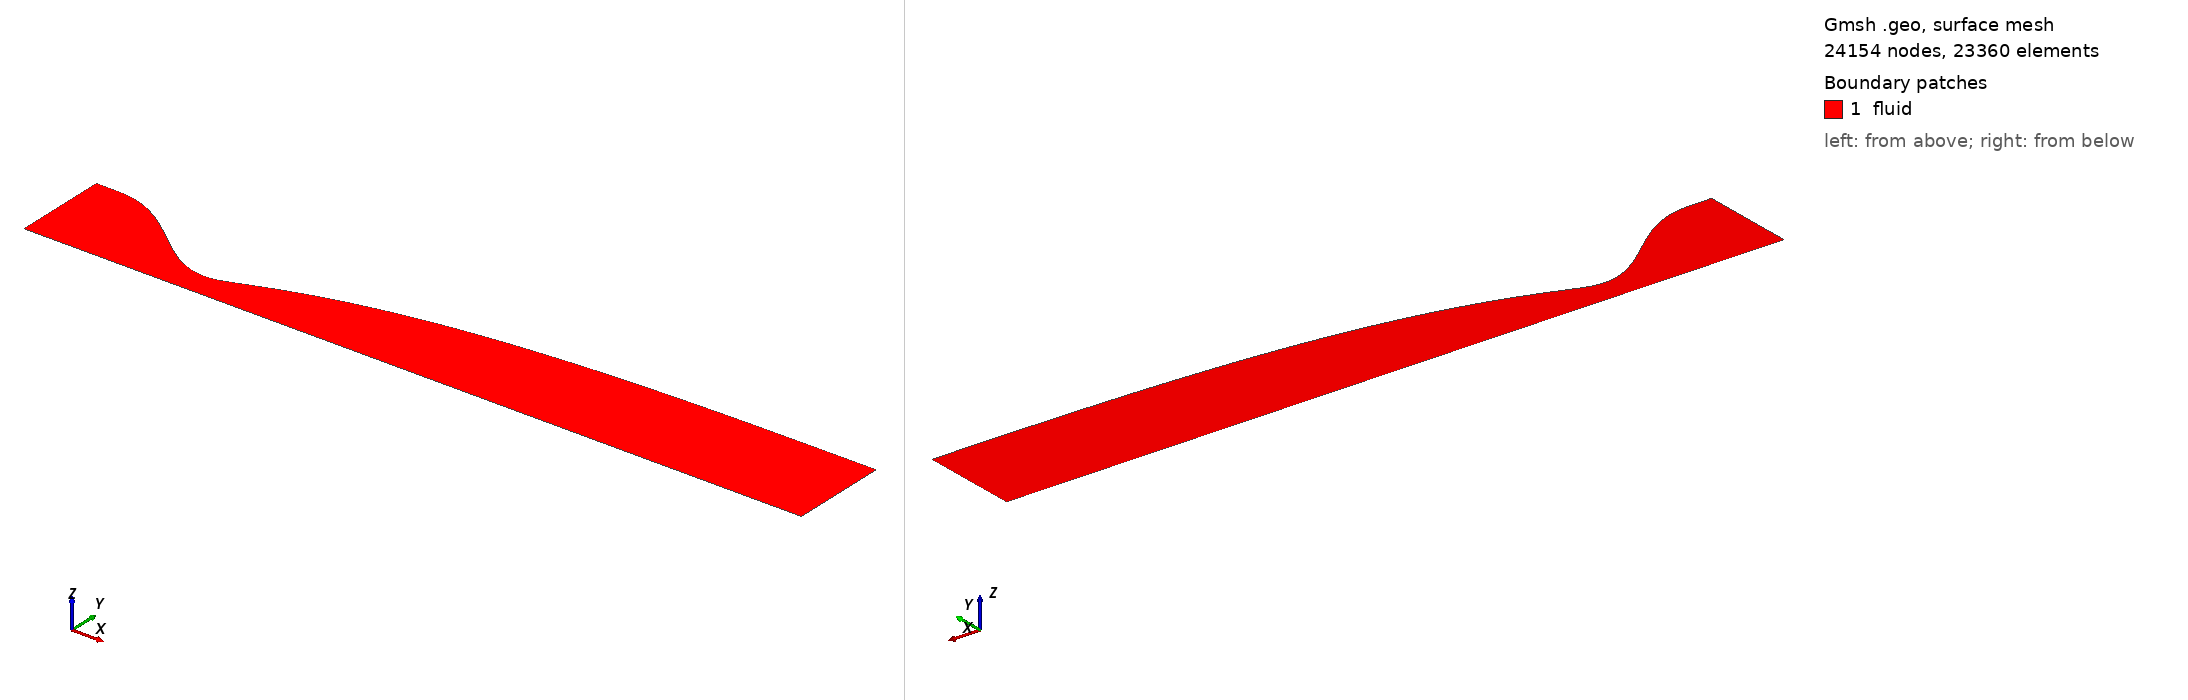

Gmsh geometry script, surface-meshed: 24154 nodes, 23360 surface elements. Boundary patches (legend numbers): 1 fluid. Left view from above one corner, right view from below the opposite corner. Legend entries are the model's physical surfaces. The drawing asked Gmsh for element sizes between 1% and 20% of the model's largest extent; the script's own settings can give other sizes.

=== nozzle_va_R2_LU6_Lc9_ns.geo (drawn) ===
// M4.19 vitiated-air wind-tunnel nozzle [ns] (axisymmetric half plane, r>=0)
// physical wall = inviscid + delta* normal offset (PhysicalNozzleWall)
// generated by case/44.vitiated_air_wt/export_wall_va.py from problem_va_R2_LU6_Lc9.yaml
// r_t = 0.210505 m, R = 2, L_U = 6 r_t, L_c = 9 r_t, M_d = 4.19
// throat x = -0.002507 m (r = 0.212686 m), exit x = 5.239861 m (r = 0.824095 m)
// physical IDs follow the forge convention: inlet 1 / outlet 2 / wall 3 / axis 4 / fluid 5
lc = 1.0;
Point(1) = {-1.3682825, 0.799919, 0, lc};
Point(2) = {-1.350178, 0.799919, 0, lc};
Point(3) = {-1.3320735, 0.799919, 0, lc};
Point(4) = {-1.313969, 0.799919, 0, lc};
Point(5) = {-1.29586449, 0.799919, 0, lc};
Point(6) = {-1.27775999, 0.799919, 0, lc};
Point(7) = {-1.25965549, 0.799918926, 0, lc};
Point(8) = {-1.24155099, 0.799900261, 0, lc};
Point(9) = {-1.22344649, 0.79980382, 0, lc};
Point(10) = {-1.20534199, 0.799568922, 0, lc};
Point(11) = {-1.18723749, 0.799139549, 0, lc};
Point(12) = {-1.16913298, 0.798464232, 0, lc};
Point(13) = {-1.15102848, 0.797495937, 0, lc};
Point(14) = {-1.13292398, 0.796191957, 0, lc};
Point(15) = {-1.11481948, 0.794513799, 0, lc};
Point(16) = {-1.09671498, 0.792427071, 0, lc};
Point(17) = {-1.07861048, 0.789901374, 0, lc};
Point(18) = {-1.06050597, 0.78691019, 0, lc};
Point(19) = {-1.04240147, 0.783430765, 0, lc};
Point(20) = {-1.02429697, 0.779444005, 0, lc};
Point(21) = {-1.00619247, 0.774934361, 0, lc};
Point(22) = {-0.988087969, 0.769889717, 0, lc};
Point(23) = {-0.969983467, 0.76430128, 0, lc};
Point(24) = {-0.951878966, 0.758163466, 0, lc};
Point(25) = {-0.933774464, 0.751473794, 0, lc};
Point(26) = {-0.915669963, 0.744232767, 0, lc};
Point(27) = {-0.897565462, 0.736443768, 0, lc};
Point(28) = {-0.87946096, 0.728112942, 0, lc};
Point(29) = {-0.861356459, 0.719249089, 0, lc};
Point(30) = {-0.843251957, 0.70986355, 0, lc};
Point(31) = {-0.825147456, 0.699970099, 0, lc};
Point(32) = {-0.807042954, 0.689584827, 0, lc};
Point(33) = {-0.788938453, 0.678726032, 0, lc};
Point(34) = {-0.770833951, 0.66741411, 0, lc};
Point(35) = {-0.75272945, 0.65567144, 0, lc};
Point(36) = {-0.734624948, 0.643522276, 0, lc};
Point(37) = {-0.716520447, 0.630992633, 0, lc};
Point(38) = {-0.698415945, 0.618110175, 0, lc};
Point(39) = {-0.680311444, 0.604904106, 0, lc};
Point(40) = {-0.662206942, 0.591405057, 0, lc};
Point(41) = {-0.644102441, 0.577644975, 0, lc};
Point(42) = {-0.625997939, 0.563657012, 0, lc};
Point(43) = {-0.607893438, 0.549475412, 0, lc};
Point(44) = {-0.589788936, 0.535135399, 0, lc};
Point(45) = {-0.571684435, 0.52067307, 0, lc};
Point(46) = {-0.553579933, 0.506125279, 0, lc};
Point(47) = {-0.535475432, 0.491529526, 0, lc};
Point(48) = {-0.51737093, 0.476923849, 0, lc};
Point(49) = {-0.499266429, 0.462346707, 0, lc};
Point(50) = {-0.481161928, 0.447836874, 0, lc};
Point(51) = {-0.463057426, 0.433433323, 0, lc};
Point(52) = {-0.444952925, 0.41917512, 0, lc};
Point(53) = {-0.426848423, 0.405101305, 0, lc};
Point(54) = {-0.408743922, 0.391250787, 0, lc};
Point(55) = {-0.39063942, 0.377662232, 0, lc};
Point(56) = {-0.372534919, 0.364373945, 0, lc};
Point(57) = {-0.354430417, 0.351423767, 0, lc};
Point(58) = {-0.336325916, 0.338848958, 0, lc};
Point(59) = {-0.318221414, 0.326686089, 0, lc};
Point(60) = {-0.300116913, 0.314970928, 0, lc};
Point(61) = {-0.282012411, 0.303738329, 0, lc};
Point(62) = {-0.26390791, 0.29302212, 0, lc};
Point(63) = {-0.245803408, 0.282854995, 0, lc};
Point(64) = {-0.227698907, 0.273268399, 0, lc};
Point(65) = {-0.209594405, 0.264292415, 0, lc};
Point(66) = {-0.191489904, 0.255955658, 0, lc};
Point(67) = {-0.173385402, 0.24828516, 0, lc};
Point(68) = {-0.155280901, 0.241306259, 0, lc};
Point(69) = {-0.137176399, 0.235042486, 0, lc};
Point(70) = {-0.119071898, 0.229515457, 0, lc};
Point(71) = {-0.100967396, 0.22474476, 0, lc};
Point(72) = {-0.082862895, 0.22074784, 0, lc};
Point(73) = {-0.0647583935, 0.217539895, 0, lc};
Point(74) = {-0.046653892, 0.215133756, 0, lc};
Point(75) = {-0.0285493905, 0.213539784, 0, lc};
Point(76) = {-0.010444889, 0.212765752, 0, lc};
Point(77) = {0.00765961244, 0.212835189, 0, lc};
Point(78) = {0.0257641139, 0.213612088, 0, lc};
Point(79) = {0.0438686154, 0.215142166, 0, lc};
Point(80) = {0.0619731169, 0.217448841, 0, lc};
Point(81) = {0.0800776184, 0.220574549, 0, lc};
Point(82) = {0.0981821198, 0.22455758, 0, lc};
Point(83) = {0.116286621, 0.229363368, 0, lc};
Point(84) = {0.134391123, 0.234826535, 0, lc};
Point(85) = {0.152495624, 0.240740526, 0, lc};
Point(86) = {0.170600126, 0.246954269, 0, lc};
Point(87) = {0.188704627, 0.253370665, 0, lc};
Point(88) = {0.206809129, 0.25992404, 0, lc};
Point(89) = {0.22491363, 0.266569392, 0, lc};
Point(90) = {0.243018132, 0.273272422, 0, lc};
Point(91) = {0.261122633, 0.280007519, 0, lc};
Point(92) = {0.279227135, 0.286754905, 0, lc};
Point(93) = {0.297331636, 0.293498955, 0, lc};
Point(94) = {0.315436138, 0.300227005, 0, lc};
Point(95) = {0.333540639, 0.306927632, 0, lc};
Point(96) = {0.351645141, 0.313593938, 0, lc};
Point(97) = {0.369749642, 0.320219256, 0, lc};
Point(98) = {0.387854144, 0.326798181, 0, lc};
Point(99) = {0.405958645, 0.333326121, 0, lc};
Point(100) = {0.424063146, 0.339800078, 0, lc};
Point(101) = {0.442167648, 0.346217716, 0, lc};
Point(102) = {0.460272149, 0.35257603, 0, lc};
Point(103) = {0.478376651, 0.358874318, 0, lc};
Point(104) = {0.496481152, 0.365110949, 0, lc};
Point(105) = {0.514585654, 0.371281631, 0, lc};
Point(106) = {0.532690155, 0.37738751, 0, lc};
Point(107) = {0.550794657, 0.383428598, 0, lc};
Point(108) = {0.568899158, 0.389403076, 0, lc};
Point(109) = {0.58700366, 0.395309389, 0, lc};
Point(110) = {0.605108161, 0.401149902, 0, lc};
Point(111) = {0.623212663, 0.406924804, 0, lc};
Point(112) = {0.641317164, 0.412631551, 0, lc};
Point(113) = {0.659421666, 0.418272525, 0, lc};
Point(114) = {0.677526167, 0.423848554, 0, lc};
Point(115) = {0.695630669, 0.429359122, 0, lc};
Point(116) = {0.71373517, 0.434802881, 0, lc};
Point(117) = {0.731839672, 0.440182676, 0, lc};
Point(118) = {0.749944173, 0.445499046, 0, lc};
Point(119) = {0.768048675, 0.450750774, 0, lc};
Point(120) = {0.786153176, 0.455938908, 0, lc};
Point(121) = {0.804257678, 0.461065319, 0, lc};
Point(122) = {0.822362179, 0.46613062, 0, lc};
Point(123) = {0.84046668, 0.471132943, 0, lc};
Point(124) = {0.858571182, 0.476074894, 0, lc};
Point(125) = {0.876675683, 0.480957595, 0, lc};
Point(126) = {0.894780185, 0.485781627, 0, lc};
Point(127) = {0.912884686, 0.490545038, 0, lc};
Point(128) = {0.930989188, 0.495251166, 0, lc};
Point(129) = {0.949093689, 0.499900726, 0, lc};
Point(130) = {0.967198191, 0.504494036, 0, lc};
Point(131) = {0.985302692, 0.509029673, 0, lc};
Point(132) = {1.00340719, 0.513510608, 0, lc};
Point(133) = {1.0215117, 0.517937439, 0, lc};
Point(134) = {1.0396162, 0.52231035, 0, lc};
Point(135) = {1.0577207, 0.526628231, 0, lc};
Point(136) = {1.0758252, 0.530893982, 0, lc};
Point(137) = {1.0939297, 0.535108368, 0, lc};
Point(138) = {1.1120342, 0.539271793, 0, lc};
Point(139) = {1.1301387, 0.543382975, 0, lc};
Point(140) = {1.14824321, 0.547444684, 0, lc};
Point(141) = {1.16634771, 0.551457427, 0, lc};
Point(142) = {1.18445221, 0.555421663, 0, lc};
Point(143) = {1.20255671, 0.55933551, 0, lc};
Point(144) = {1.22066121, 0.563202071, 0, lc};
Point(145) = {1.23876571, 0.56702202, 0, lc};
Point(146) = {1.25687021, 0.570796055, 0, lc};
Point(147) = {1.27497472, 0.574522678, 0, lc};
Point(148) = {1.29307922, 0.578204187, 0, lc};
Point(149) = {1.31118372, 0.581841355, 0, lc};
Point(150) = {1.32928822, 0.585434614, 0, lc};
Point(151) = {1.34739272, 0.588982862, 0, lc};
Point(152) = {1.36549722, 0.592487322, 0, lc};
Point(153) = {1.38360172, 0.595949383, 0, lc};
Point(154) = {1.40170623, 0.599369657, 0, lc};
Point(155) = {1.41981073, 0.602747825, 0, lc};
Point(156) = {1.43791523, 0.606083941, 0, lc};
Point(157) = {1.45601973, 0.609379865, 0, lc};
Point(158) = {1.47412423, 0.612636046, 0, lc};
Point(159) = {1.49222873, 0.61585269, 0, lc};
Point(160) = {1.51033324, 0.619028409, 0, lc};
Point(161) = {1.52843774, 0.622165653, 0, lc};
Point(162) = {1.54654224, 0.625264878, 0, lc};
Point(163) = {1.56464674, 0.628326545, 0, lc};
Point(164) = {1.58275124, 0.63134942, 0, lc};
Point(165) = {1.60085574, 0.634335096, 0, lc};
Point(166) = {1.61896024, 0.637284497, 0, lc};
Point(167) = {1.63706475, 0.640198036, 0, lc};
Point(168) = {1.65516925, 0.643075231, 0, lc};
Point(169) = {1.67327375, 0.645916104, 0, lc};
Point(170) = {1.69137825, 0.648722294, 0, lc};
Point(171) = {1.70948275, 0.6514942, 0, lc};
Point(172) = {1.72758725, 0.65423212, 0, lc};
Point(173) = {1.74569175, 0.656934558, 0, lc};
Point(174) = {1.76379626, 0.65960384, 0, lc};
Point(175) = {1.78190076, 0.662240351, 0, lc};
Point(176) = {1.80000526, 0.664844463, 0, lc};
Point(177) = {1.81810976, 0.667415192, 0, lc};
Point(178) = {1.83621426, 0.669953534, 0, lc};
Point(179) = {1.85431876, 0.672460533, 0, lc};
Point(180) = {1.87242326, 0.674936544, 0, lc};
Point(181) = {1.89052777, 0.677381376, 0, lc};
Point(182) = {1.90863227, 0.679794463, 0, lc};
Point(183) = {1.92673677, 0.68217757, 0, lc};
Point(184) = {1.94484127, 0.684531028, 0, lc};
Point(185) = {1.96294577, 0.686855169, 0, lc};
Point(186) = {1.98105027, 0.68914854, 0, lc};
Point(187) = {1.99915478, 0.691412956, 0, lc};
Point(188) = {2.01725928, 0.693648901, 0, lc};
Point(189) = {2.03536378, 0.695856658, 0, lc};
Point(190) = {2.05346828, 0.698035535, 0, lc};
Point(191) = {2.07157278, 0.700185882, 0, lc};
Point(192) = {2.08967728, 0.702308913, 0, lc};
Point(193) = {2.10778178, 0.704404947, 0, lc};
Point(194) = {2.12588629, 0.706473995, 0, lc};
Point(195) = {2.14399079, 0.708515133, 0, lc};
Point(196) = {2.16209529, 0.710530169, 0, lc};
Point(197) = {2.18019979, 0.712519393, 0, lc};
Point(198) = {2.19830429, 0.714483075, 0, lc};
Point(199) = {2.21640879, 0.716419967, 0, lc};
Point(200) = {2.23451329, 0.718331478, 0, lc};
Point(201) = {2.2526178, 0.720218135, 0, lc};
Point(202) = {2.2707223, 0.722080163, 0, lc};
Point(203) = {2.2888268, 0.723916872, 0, lc};
Point(204) = {2.3069313, 0.725728588, 0, lc};
Point(205) = {2.3250358, 0.727516403, 0, lc};
Point(206) = {2.3431403, 0.729280591, 0, lc};
Point(207) = {2.3612448, 0.731020986, 0, lc};
Point(208) = {2.37934931, 0.732737008, 0, lc};
Point(209) = {2.39745381, 0.734430169, 0, lc};
Point(210) = {2.41555831, 0.736100704, 0, lc};
Point(211) = {2.43366281, 0.737748788, 0, lc};
Point(212) = {2.45176731, 0.739373068, 0, lc};
Point(213) = {2.46987181, 0.740975361, 0, lc};
Point(214) = {2.48797632, 0.742555879, 0, lc};
Point(215) = {2.50608082, 0.744114826, 0, lc};
Point(216) = {2.52418532, 0.745651035, 0, lc};
Point(217) = {2.54228982, 0.747165805, 0, lc};
Point(218) = {2.56039432, 0.74865959, 0, lc};
Point(219) = {2.57849882, 0.750132607, 0, lc};
Point(220) = {2.59660332, 0.751583945, 0, lc};
Point(221) = {2.61470783, 0.753014528, 0, lc};
Point(222) = {2.63281233, 0.754425074, 0, lc};
Point(223) = {2.65091683, 0.755815836, 0, lc};
Point(224) = {2.66902133, 0.757186046, 0, lc};
Point(225) = {2.68712583, 0.758536256, 0, lc};
Point(226) = {2.70523033, 0.759867145, 0, lc};
Point(227) = {2.72333483, 0.761178819, 0, lc};
Point(228) = {2.74143934, 0.762470497, 0, lc};
Point(229) = {2.75954384, 0.763742709, 0, lc};
Point(230) = {2.77764834, 0.764996315, 0, lc};
Point(231) = {2.79575284, 0.766231604, 0, lc};
Point(232) = {2.81385734, 0.767447877, 0, lc};
Point(233) = {2.83196184, 0.768645748, 0, lc};
Point(234) = {2.85006634, 0.769825857, 0, lc};
Point(235) = {2.86817085, 0.770988298, 0, lc};
Point(236) = {2.88627535, 0.772132102, 0, lc};
Point(237) = {2.90437985, 0.773258124, 0, lc};
Point(238) = {2.92248435, 0.774366918, 0, lc};
Point(239) = {2.94058885, 0.775458703, 0, lc};
Point(240) = {2.95869335, 0.776532403, 0, lc};
Point(241) = {2.97679786, 0.777589382, 0, lc};
Point(242) = {2.99490236, 0.778629931, 0, lc};
Point(243) = {3.01300686, 0.779654002, 0, lc};
Point(244) = {3.03111136, 0.7806608, 0, lc};
Point(245) = {3.04921586, 0.781651628, 0, lc};
Point(246) = {3.06732036, 0.782626638, 0, lc};
Point(247) = {3.08542486, 0.783585378, 0, lc};
Point(248) = {3.10352937, 0.784527928, 0, lc};
Point(249) = {3.12163387, 0.785455188, 0, lc};
Point(250) = {3.13973837, 0.786367339, 0, lc};
Point(251) = {3.15784287, 0.787263413, 0, lc};
Point(252) = {3.17594737, 0.788144404, 0, lc};
Point(253) = {3.19405187, 0.789010587, 0, lc};
Point(254) = {3.21215637, 0.78986168, 0, lc};
Point(255) = {3.23026088, 0.790697348, 0, lc};
Point(256) = {3.24836538, 0.791518721, 0, lc};
Point(257) = {3.26646988, 0.79232606, 0, lc};
Point(258) = {3.28457438, 0.793118555, 0, lc};
Point(259) = {3.30267888, 0.793897127, 0, lc};
Point(260) = {3.32078338, 0.794662036, 0, lc};
Point(261) = {3.33888788, 0.79541281, 0, lc};
Point(262) = {3.35699239, 0.796149447, 0, lc};
Point(263) = {3.37509689, 0.796872847, 0, lc};
Point(264) = {3.39320139, 0.797583108, 0, lc};
Point(265) = {3.41130589, 0.798279505, 0, lc};
Point(266) = {3.42941039, 0.798963129, 0, lc};
Point(267) = {3.44751489, 0.799633997, 0, lc};
Point(268) = {3.4656194, 0.800291158, 0, lc};
Point(269) = {3.4837239, 0.800935662, 0, lc};
Point(270) = {3.5018284, 0.801567899, 0, lc};
Point(271) = {3.5199329, 0.802187299, 0, lc};
Point(272) = {3.5380374, 0.802794524, 0, lc};
Point(273) = {3.5561419, 0.803389987, 0, lc};
Point(274) = {3.5742464, 0.803973068, 0, lc};
Point(275) = {3.59235091, 0.804544155, 0, lc};
Point(276) = {3.61045541, 0.805103793, 0, lc};
Point(277) = {3.62855991, 0.805651467, 0, lc};
Point(278) = {3.64666441, 0.80618758, 0, lc};
Point(279) = {3.66476891, 0.806712677, 0, lc};
Point(280) = {3.68287341, 0.80722616, 0, lc};
Point(281) = {3.70097791, 0.807728542, 0, lc};
Point(282) = {3.71908242, 0.808220288, 0, lc};
Point(283) = {3.73718692, 0.808700695, 0, lc};
Point(284) = {3.75529142, 0.809170602, 0, lc};
Point(285) = {3.77339592, 0.809630319, 0, lc};
Point(286) = {3.79150042, 0.810079066, 0, lc};
Point(287) = {3.80960492, 0.810517881, 0, lc};
Point(288) = {3.82770942, 0.810946508, 0, lc};
Point(289) = {3.84581393, 0.811364664, 0, lc};
Point(290) = {3.86391843, 0.811773134, 0, lc};
Point(291) = {3.88202293, 0.812171438, 0, lc};
Point(292) = {3.90012743, 0.812560188, 0, lc};
Point(293) = {3.91823193, 0.812939848, 0, lc};
Point(294) = {3.93633643, 0.813309798, 0, lc};
Point(295) = {3.95444093, 0.813670857, 0, lc};
Point(296) = {3.97254544, 0.814022404, 0, lc};
Point(297) = {3.99064994, 0.81436474, 0, lc};
Point(298) = {4.00875444, 0.814698344, 0, lc};
Point(299) = {4.02685894, 0.815022946, 0, lc};
Point(300) = {4.04496344, 0.815339537, 0, lc};
Point(301) = {4.06306794, 0.815647497, 0, lc};
Point(302) = {4.08117245, 0.815947298, 0, lc};
Point(303) = {4.09927695, 0.816238588, 0, lc};
Point(304) = {4.11738145, 0.816521491, 0, lc};
Point(305) = {4.13548595, 0.816796539, 0, lc};
Point(306) = {4.15359045, 0.817063599, 0, lc};
Point(307) = {4.17169495, 0.817323373, 0, lc};
Point(308) = {4.18979945, 0.817575205, 0, lc};
Point(309) = {4.20790396, 0.817820029, 0, lc};
Point(310) = {4.22600846, 0.818057153, 0, lc};
Point(311) = {4.24411296, 0.818287506, 0, lc};
Point(312) = {4.26221746, 0.818510481, 0, lc};
Point(313) = {4.28032196, 0.818726921, 0, lc};
Point(314) = {4.29842646, 0.818936308, 0, lc};
Point(315) = {4.31653096, 0.819139396, 0, lc};
Point(316) = {4.33463547, 0.819335672, 0, lc};
Point(317) = {4.35273997, 0.819526108, 0, lc};
Point(318) = {4.37084447, 0.819710131, 0, lc};
Point(319) = {4.38894897, 0.81988813, 0, lc};
Point(320) = {4.40705347, 0.820059584, 0, lc};
Point(321) = {4.42515797, 0.820225272, 0, lc};
Point(322) = {4.44326247, 0.820385616, 0, lc};
Point(323) = {4.46136698, 0.820540801, 0, lc};
Point(324) = {4.47947148, 0.820690789, 0, lc};
Point(325) = {4.49757598, 0.820834895, 0, lc};
Point(326) = {4.51568048, 0.820973994, 0, lc};
Point(327) = {4.53378498, 0.821108354, 0, lc};
Point(328) = {4.55188948, 0.821238124, 0, lc};
Point(329) = {4.56999399, 0.8213633, 0, lc};
Point(330) = {4.58809849, 0.821483564, 0, lc};
Point(331) = {4.60620299, 0.821599661, 0, lc};
Point(332) = {4.62430749, 0.821711967, 0, lc};
Point(333) = {4.64241199, 0.821820008, 0, lc};
Point(334) = {4.66051649, 0.821923848, 0, lc};
Point(335) = {4.67862099, 0.822024303, 0, lc};
Point(336) = {4.6967255, 0.822121635, 0, lc};
Point(337) = {4.71483, 0.822214964, 0, lc};
Point(338) = {4.7329345, 0.822304744, 0, lc};
Point(339) = {4.751039, 0.822391876, 0, lc};
Point(340) = {4.7691435, 0.822476217, 0, lc};
Point(341) = {4.787248, 0.822557886, 0, lc};
Point(342) = {4.8053525, 0.822636537, 0, lc};
Point(343) = {4.82345701, 0.822712427, 0, lc};
Point(344) = {4.84156151, 0.822786263, 0, lc};
Point(345) = {4.85966601, 0.822858013, 0, lc};
Point(346) = {4.87777051, 0.822927869, 0, lc};
Point(347) = {4.89587501, 0.822996024, 0, lc};
Point(348) = {4.91397951, 0.823062346, 0, lc};
Point(349) = {4.93208401, 0.823126758, 0, lc};
Point(350) = {4.95018852, 0.823189615, 0, lc};
Point(351) = {4.96829302, 0.82325122, 0, lc};
Point(352) = {4.98639752, 0.823311704, 0, lc};
Point(353) = {5.00450202, 0.823371191, 0, lc};
Point(354) = {5.02260652, 0.823429769, 0, lc};
Point(355) = {5.04071102, 0.823487535, 0, lc};
Point(356) = {5.05881553, 0.823544604, 0, lc};
Point(357) = {5.07692003, 0.823601081, 0, lc};
Point(358) = {5.09502453, 0.823657057, 0, lc};
Point(359) = {5.11312903, 0.823712618, 0, lc};
Point(360) = {5.13123353, 0.823767837, 0, lc};
Point(361) = {5.14933803, 0.823822785, 0, lc};
Point(362) = {5.16744253, 0.823877522, 0, lc};
Point(363) = {5.18554704, 0.8239321, 0, lc};
Point(364) = {5.20365154, 0.823986562, 0, lc};
Point(365) = {5.22175604, 0.824040943, 0, lc};
Point(366) = {5.23986054, 0.82409527, 0, lc};
Point(367) = {-1.3682825, 0, 0, lc};
Point(368) = {5.23986054, 0, 0, lc};
Spline(1) = {1,2,3,4,5,6,7,8,9,10,11,12,13,14,15,16,17,18,19,20,21,22,23,24,25,26,27,28,29,30,31,32,33,34,35,36,37,38,39,40,41,42,43,44,45,46,47,48,49,50,51,52,53,54,55,56,57,58,59,60,61,62,63,64,65,66,67,68,69,70,71,72,73,74,75,76,77,78,79,80,81,82,83,84,85,86,87,88,89,90,91,92,93,94,95,96,97,98,99,100,101,102,103,104,105,106,107,108,109,110,111,112,113,114,115,116,117,118,119,120,121,122,123,124,125,126,127,128,129,130,131,132,133,134,135,136,137,138,139,140,141,142,143,144,145,146,147,148,149,150,151,152,153,154,155,156,157,158,159,160,161,162,163,164,165,166,167,168,169,170,171,172,173,174,175,176,177,178,179,180,181,182,183,184,185,186,187,188,189,190,191,192,193,194,195,196,197,198,199,200,201,202,203,204,205,206,207,208,209,210,211,212,213,214,215,216,217,218,219,220,221,222,223,224,225,226,227,228,229,230,231,232,233,234,235,236,237,238,239,240,241,242,243,244,245,246,247,248,249,250,251,252,253,254,255,256,257,258,259,260,261,262,263,264,265,266,267,268,269,270,271,272,273,274,275,276,277,278,279,280,281,282,283,284,285,286,287,288,289,290,291,292,293,294,295,296,297,298,299,300,301,302,303,304,305,306,307,308,309,310,311,312,313,314,315,316,317,318,319,320,321,322,323,324,325,326,327,328,329,330,331,332,333,334,335,336,337,338,339,340,341,342,343,344,345,346,347,348,349,350,351,352,353,354,355,356,357,358,359,360,361,362,363,364,365,366};   // wall
Line(2) = {367, 368};                            // axis (r=0)
Line(3) = {367, 1};                                 // inlet
Line(4) = {368, 366};                               // outlet
Curve Loop(1) = {2, 4, -1, -3};
Plane Surface(1) = {1};
Transfinite Curve {1, 2} = 366;
Transfinite Curve {3, 4} = 65 Using Bump 0.005;
Transfinite Surface {1} = {367, 368, 366, 1};
Recombine Surface{1};
Physical Curve("inlet", 1)  = {3};
Physical Curve("outlet", 2) = {4};
Physical Curve("wall", 3)   = {1};
Physical Curve("axis", 4)   = {2};
Physical Surface("fluid", 5) = {1};
